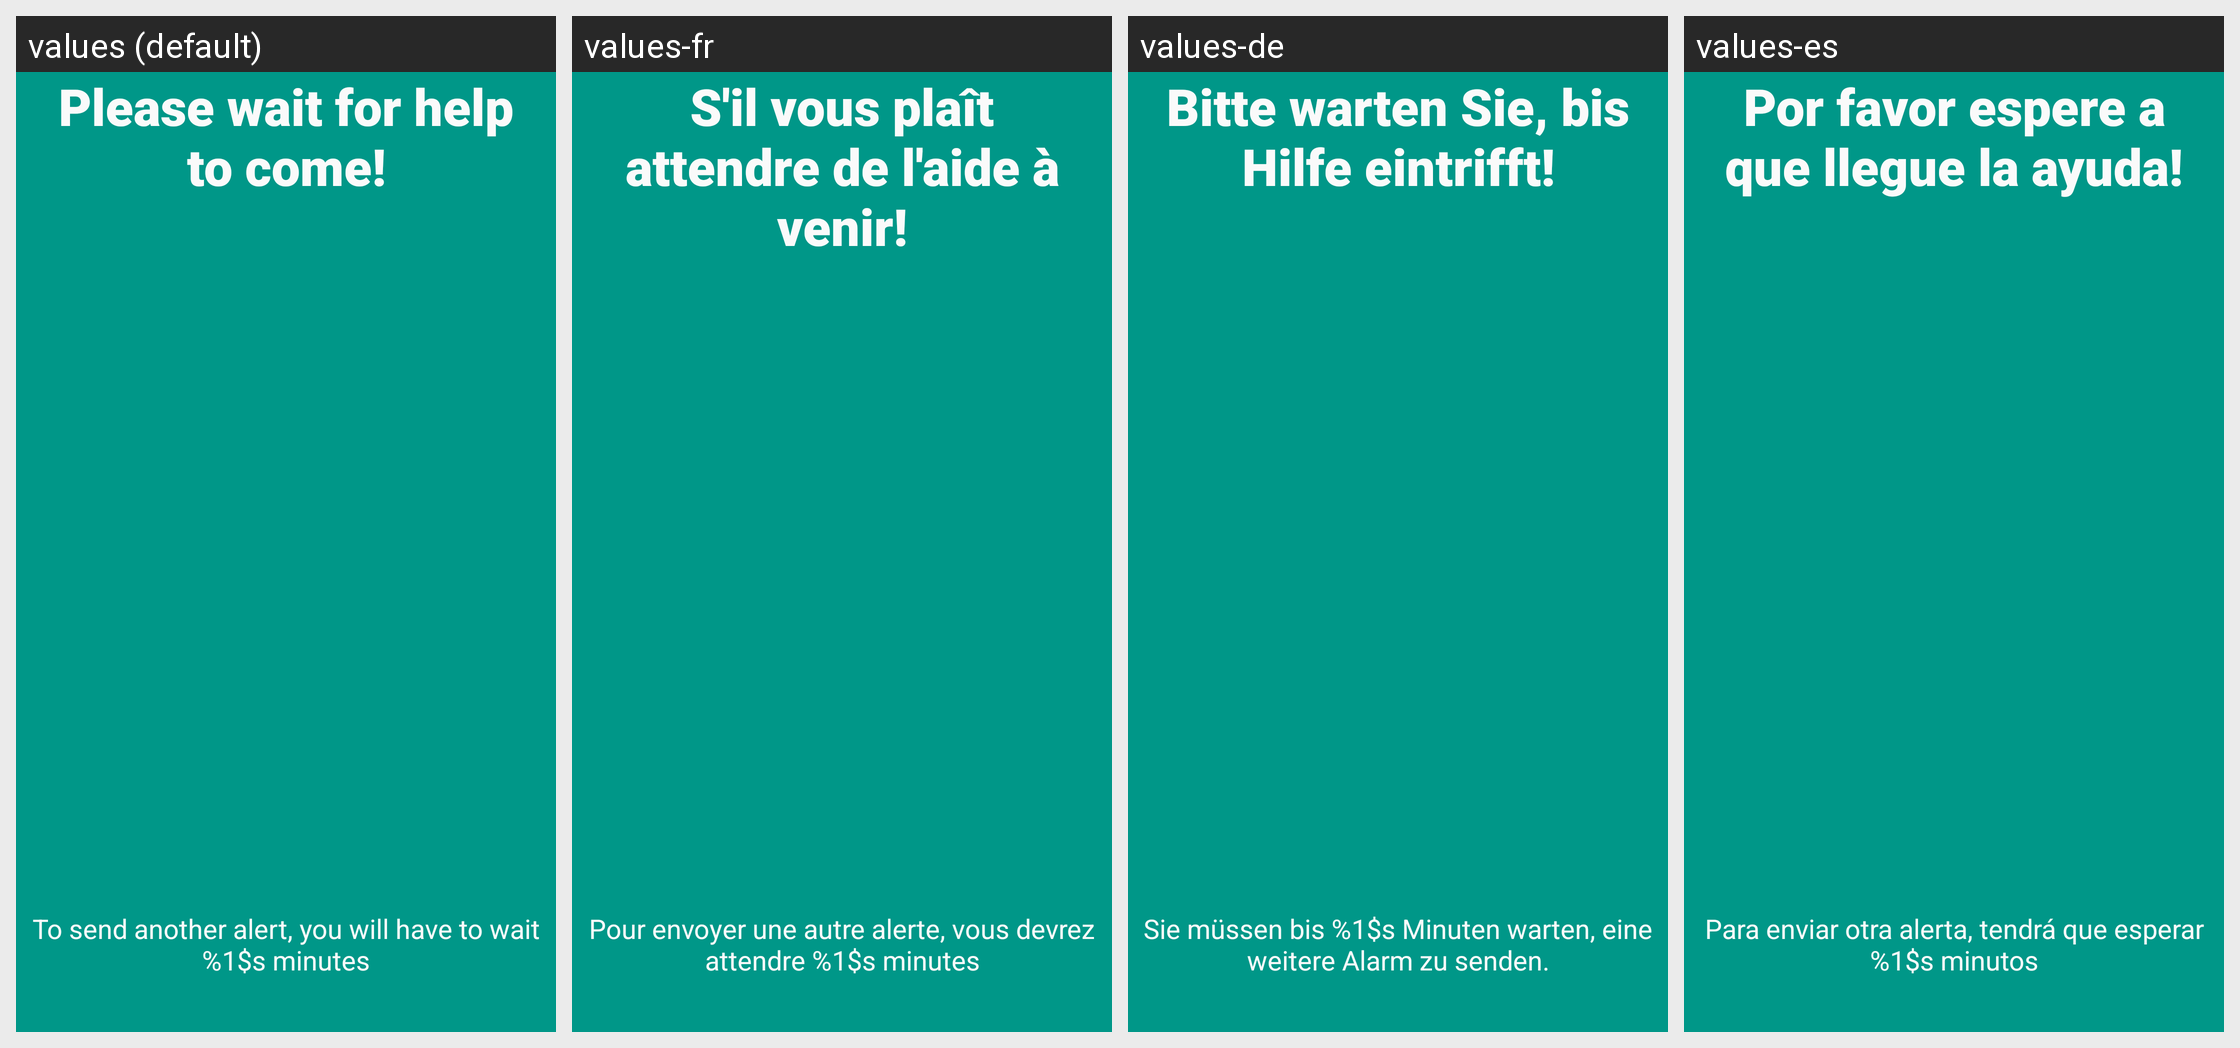

Locale-by-locale string values for the Android screen shown in this grid:
Android screen res/layout/fragment_alert_wait.xml rendered under 4 locales, left to right: values (default), values-fr, values-de, values-es. Device: Nexus 5 (rendered at 1080×1920; each locale shown at half size, 540×960, under a caption strip naming it); theme GrunesLeitmotif.
Other locales in the repository, not shown: values-en, values-pt.
Strings drawn on this screen, with the default value and each locale's value (text and hints the layout hard-codes, and strings that could not be matched under every locale, appear in the picture but are not listed):

toplabelalerted
  values: Please wait for help to come!
  values-fr: S'il vous plaît attendre de l'aide à venir!
  values-de: Bitte warten Sie, bis Hilfe eintrifft!
  values-es: Por favor espere a que llegue la ayuda!

bottomlabelalerted
  values: To send another alert, you will have to wait %1$s minutes
  values-fr: Pour envoyer une autre alerte, vous devrez attendre %1$s minutes
  values-de: Sie müssen bis %1$s Minuten warten, eine weitere Alarm zu senden.
  values-es: Para enviar otra alerta, tendrá que esperar %1$s minutos
